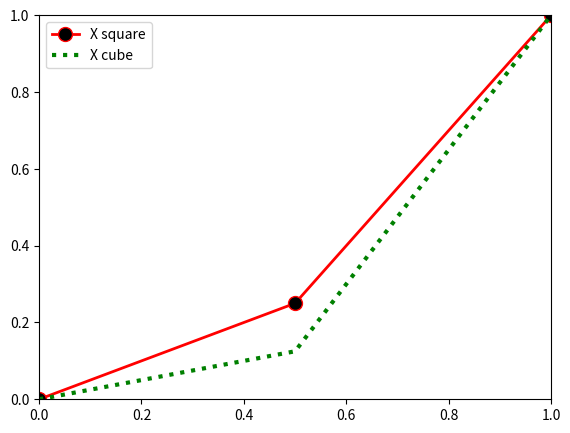

Python code for this plot:
import matplotlib.pyplot as plt
import numpy as np

x = np.linspace(start=0, stop=5, num=11)
y = x ** 2

fig = plt.figure()

axes = fig.add_axes([0.1, 0.1, 0.8, 0.8])

axes.plot(x, x**2, label="X square", linewidth=2, color="red", marker="o", markersize=10, markerfacecolor="black")
axes.plot(x, x**3, label="X cube", lw=3, color="green", linestyle="dotted")

axes.set_xlim([0,1]) # limit x axis
axes.set_ylim([0,1]) # limit y axis

axes.legend()

# plt.tight_layout()

plt.show()